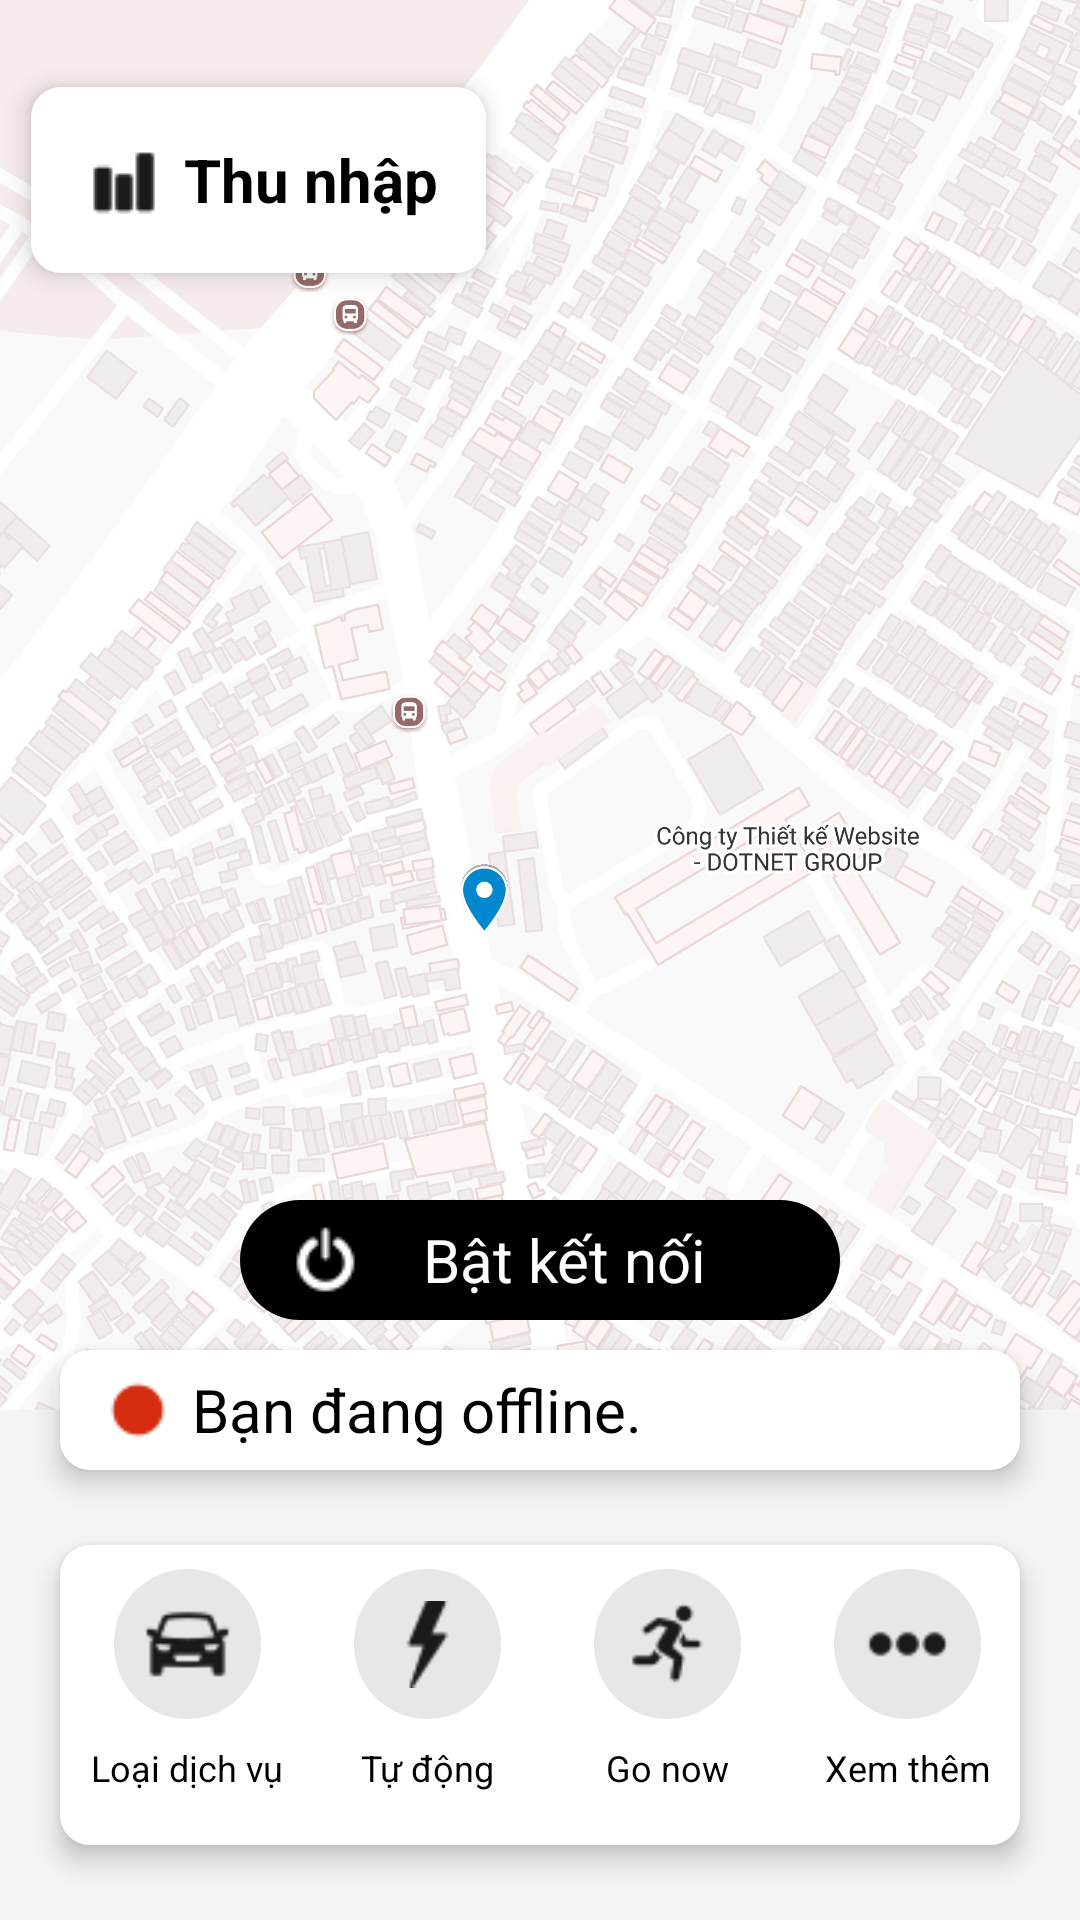

The Android layout XML behind this screen, and the referenced resources:
<!-- AndroidManifest.xml: application theme Theme.NhomHDCAppDatXe -->
<!-- res/layout/activity_nv_home.xml -->
<?xml version="1.0" encoding="utf-8"?>
<androidx.constraintlayout.widget.ConstraintLayout xmlns:android="http://schemas.android.com/apk/res/android"
    xmlns:app="http://schemas.android.com/apk/res-auto"
    xmlns:tools="http://schemas.android.com/tools"
    android:id="@+id/main"
    android:layout_width="match_parent"
    android:layout_height="match_parent"
    android:background="@drawable/bandonv"
    tools:context=".nv_home">

    
    <TextView
        android:id="@+id/textView8"
        android:layout_width="match_parent"
        android:layout_height="170dp"
        app:layout_constraintHeight_percent="0.2"
        android:background="#f4f4f4"
        app:layout_constraintBottom_toBottomOf="parent"
        app:layout_constraintEnd_toEndOf="parent"
        app:layout_constraintStart_toStartOf="parent" />

    
    <TextView
        android:id="@+id/offline"
        android:layout_width="match_parent"
        android:layout_height="40dp"
        android:layout_margin="20dp"
        android:text="Bạn đang offline."
        android:textColor="#000000"
        android:background="@drawable/vientrang"
        android:drawableStart="@drawable/chamdo"
        android:gravity="center_vertical"
        android:textSize="20sp"
        android:drawablePadding="8dp"
        android:paddingTop="4dp"
        android:paddingBottom="4dp"
        android:paddingStart="16dp"
        android:paddingEnd="8dp"
        android:elevation="5dp"
        app:layout_constraintBottom_toTopOf="@+id/textView8"
        app:layout_constraintEnd_toEndOf="parent"
        app:layout_constraintStart_toStartOf="parent"
        app:layout_constraintTop_toTopOf="@+id/textView8" />

    
    <TextView
        android:id="@+id/batketnoi"
        android:layout_width="200dp"
        android:layout_height="40dp"
        android:layout_margin="30dp"
        android:text="Bật kết nối"
        android:textColor="#ffffff"
        android:background="@drawable/vienden"
        android:drawableStart="@drawable/nuton"
        android:gravity="center_vertical"
        android:textSize="20sp"
        android:drawablePadding="20dp"
        android:paddingTop="4dp"
        android:paddingBottom="4dp"
        android:paddingStart="16dp"
        android:paddingEnd="8dp"
        app:layout_constraintBottom_toTopOf="@+id/textView8"
        app:layout_constraintEnd_toEndOf="parent"
        app:layout_constraintStart_toStartOf="parent" />

    
    <LinearLayout
        android:id="@+id/linearLayout2"
        android:layout_width="match_parent"
        android:layout_height="100dp"
        android:layout_marginStart="20dp"
        android:layout_marginTop="10dp"
        android:layout_marginEnd="20dp"
        android:layout_marginBottom="10dp"
        android:background="@drawable/vientrang"
        android:elevation="5dp"
        android:orientation="horizontal"
        app:layout_constraintBottom_toBottomOf="@+id/textView8"
        app:layout_constraintEnd_toEndOf="parent"
        app:layout_constraintStart_toStartOf="parent"
        app:layout_constraintTop_toBottomOf="@+id/offline">

        
        <LinearLayout
            android:layout_width="match_parent"
            android:layout_height="match_parent"
            android:layout_marginStart="10dp"
            android:layout_marginEnd="5dp"
            android:layout_marginBottom="10dp"
            android:layout_weight="0.25"
            android:orientation="vertical">

            <ImageView
                android:id="@+id/dichvu"
                android:layout_width="wrap_content"
                android:layout_height="wrap_content"
                android:layout_gravity="center"
                android:layout_margin="8dp"
                android:background="@drawable/bg_luachon"
                android:padding="10dp"
                app:srcCompat="@drawable/dichvu" />

            <TextView
                android:id="@+id/txtdichvu"
                android:layout_width="match_parent"
                android:layout_height="wrap_content"
                android:layout_marginBottom="8dp"
                android:text="Loại dịch vụ"
                android:textAlignment="center"
                android:textColor="@color/black"
                android:textSize="12sp" />
        </LinearLayout>

        
        <LinearLayout
            android:layout_width="match_parent"
            android:layout_height="match_parent"
            android:layout_marginStart="10dp"
            android:layout_marginEnd="5dp"
            android:layout_marginBottom="10dp"
            android:layout_weight="0.25"
            android:orientation="vertical">

            <ImageView
                android:id="@+id/tudongnhan"
                android:layout_width="wrap_content"
                android:layout_height="wrap_content"
                android:layout_gravity="center"
                android:layout_margin="8dp"
                android:background="@drawable/bg_luachon"
                android:padding="10dp"
                app:srcCompat="@drawable/tudong" />

            <TextView
                android:id="@+id/txttunhan"
                android:layout_width="match_parent"
                android:layout_height="wrap_content"
                android:layout_marginBottom="8dp"
                android:text="Tự động nhận"
                android:textAlignment="center"
                android:textColor="@color/black"
                android:textSize="12sp" />
        </LinearLayout>

        
        <LinearLayout
            android:layout_width="match_parent"
            android:layout_height="match_parent"
            android:layout_marginStart="10dp"
            android:layout_marginEnd="5dp"
            android:layout_marginBottom="10dp"
            android:layout_weight="0.25"
            android:orientation="vertical">

            <ImageView
                android:id="@+id/gonow"
                android:layout_width="wrap_content"
                android:layout_height="wrap_content"
                android:layout_gravity="center"
                android:layout_margin="8dp"
                android:background="@drawable/bg_luachon"
                android:padding="10sp"
                app:srcCompat="@drawable/gonow" />

            <TextView
                android:id="@+id/txtgonow"
                android:layout_width="match_parent"
                android:layout_height="wrap_content"
                android:layout_marginBottom="8dp"
                android:text="Go now"
                android:textAlignment="center"
                android:textColor="@color/black"
                android:textSize="12sp" />
        </LinearLayout>

        
        <LinearLayout
            android:layout_width="match_parent"
            android:layout_height="match_parent"
            android:layout_marginStart="10dp"
            android:layout_marginEnd="5dp"
            android:layout_marginBottom="10dp"
            android:layout_weight="0.25"
            android:orientation="vertical">

            <ImageView
                android:id="@+id/xemthem"
                android:layout_width="wrap_content"
                android:layout_height="wrap_content"
                android:layout_gravity="center"
                android:layout_margin="8dp"
                android:background="@drawable/bg_luachon"
                android:contentDescription="Xem thêm"
                android:padding="10dp"
                app:srcCompat="@drawable/xemthem" />

            <TextView
                android:id="@+id/txtxemthem"
                android:layout_width="match_parent"
                android:layout_height="wrap_content"
                android:layout_marginBottom="8dp"
                android:text="Xem thêm"
                android:textAlignment="center"
                android:textColor="@color/black"
                android:textSize="12sp" />
        </LinearLayout>

    </LinearLayout>

    
    <TextView
        android:id="@+id/textView13"
        android:layout_width="wrap_content"
        android:layout_height="wrap_content"
        android:text="Thu nhập"
        android:textColor="@color/black"
        android:textStyle="bold"
        android:drawableStart="@drawable/thunhap"
        android:background="@drawable/vientrang"
        android:textSize="20dp"
        android:gravity="center_vertical"
        android:padding="16dp"
        android:drawablePadding="5dp"
        android:elevation="5dp"
        app:layout_constraintBottom_toBottomOf="parent"
        app:layout_constraintEnd_toEndOf="parent"
        app:layout_constraintHorizontal_bias="0.05"
        app:layout_constraintStart_toStartOf="parent"
        app:layout_constraintTop_toTopOf="parent"
        app:layout_constraintVertical_bias="0.050000012" />

    
    <ImageView
        android:id="@+id/imageView4"
        android:layout_width="wrap_content"
        android:layout_height="wrap_content"
        app:layout_constraintBottom_toBottomOf="parent"
        app:layout_constraintEnd_toEndOf="parent"
        app:layout_constraintHorizontal_bias="0.889"
        app:layout_constraintStart_toStartOf="parent"
        app:layout_constraintTop_toTopOf="parent"
        app:layout_constraintVertical_bias="0.067"
        app:srcCompat="@drawable/avanv" />

    <LinearLayout
        android:id="@+id/requestListContainer"
        android:layout_width="match_parent"
        android:layout_height="wrap_content"
        android:orientation="vertical"
        android:padding="16dp"
        app:layout_constraintBottom_toBottomOf="@+id/textView8"
        app:layout_constraintTop_toTopOf="parent" />


</androidx.constraintlayout.widget.ConstraintLayout>
<!-- resources referenced by this layout -->
<resources>
  <color name="black">#FF000000</color>
  <!-- drawable bandonv: jpg bitmap (drawable, 650445 bytes) -->
  <!-- drawable bg_luachon (drawable) -->
  <?xml version="1.0" encoding="utf-8"?>
  <selector xmlns:android="http://schemas.android.com/apk/res/android">
      <item>
          <shape android:shape="rectangle">
              <corners android:radius="40dp"/>
              <solid android:color="#e7e7e7"/>
          </shape>
      </item>
  </selector>
  <!-- drawable chamdo: png bitmap (drawable, 330 bytes) -->
  <!-- drawable dichvu: png bitmap (drawable, 624 bytes) -->
  <!-- drawable gonow: png bitmap (drawable, 601 bytes) -->
  <!-- drawable nuton: png bitmap (drawable, 452 bytes) -->
  <!-- drawable thunhap: png bitmap (drawable, 271 bytes) -->
  <!-- drawable tudong: png bitmap (drawable, 434 bytes) -->
  <!-- drawable vienden (drawable) -->
  <?xml version="1.0" encoding="utf-8"?>
  <selector xmlns:android="http://schemas.android.com/apk/res/android">
  <item>
      <shape android:shape="rectangle">
          <corners android:radius="20dp"/>
          <solid android:color="#000000"/>
      </shape>
  
  </item>
  
  </selector>
  <!-- drawable vientrang (drawable) -->
  <?xml version="1.0" encoding="utf-8"?>
  <selector xmlns:android="http://schemas.android.com/apk/res/android">
  <item>
      <shape android:shape="rectangle">
          <corners android:radius="10dp"/>
          <solid android:color="#ffffff"/>
      </shape>
  
  </item>
  
  </selector>
  <!-- drawable xemthem: png bitmap (drawable, 340 bytes) -->
  <style name="Theme.NhomHDCAppDatXe" parent="Base.Theme.NhomHDCAppDatXe" />
  <style name="Base.Theme.NhomHDCAppDatXe" parent="Theme.AppCompat.Light.NoActionBar">
          
          
      </style>
</resources>
